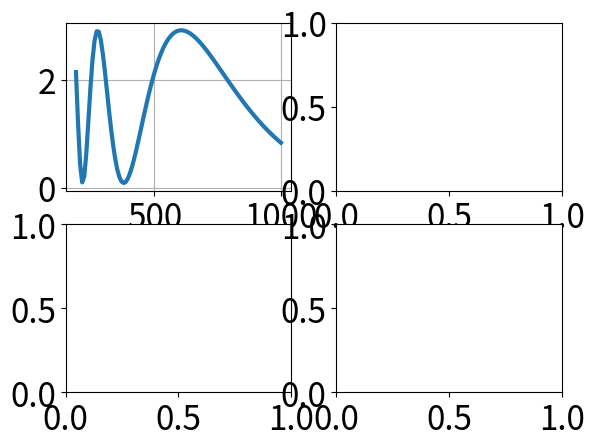

Here is the Python script that generated this plot: (Note: this script raises an exception after producing the figure.)
import numpy as np
import scipy.linalg as lin
import matplotlib.pyplot as plt

z_axis = np.array(np.linspace(-10e3, 10e3, 100))  # In Nanometers
wl_axis = np.array(np.linspace(190, 1000, 100))  # In Nanometers

phi = np.pi/3
simple_cos = np.cos(phi + z_axis * (2 * np.pi / wl_axis[0]))

wafer_reflection = np.ones(wl_axis.shape)
mirror_reflection = 0.5 * np.ones(wl_axis.shape)
decoherence = 1

# interferogram_per_wl = wafer_reflection + mirror_reflection + 2 * np.sqrt(wafer_reflection * mirror_reflection) \
#      * decoherence(Z) * decoherence(NA) * decoherence(Tilt) * np.cos(phi + Z * 2 * np.pi / wl)

interferogram_matrix = wafer_reflection + mirror_reflection + 2 * np.sqrt(wafer_reflection * mirror_reflection) \
     * decoherence * np.cos(phi + z_axis[z_axis.shape[0]//2 + 2] * 2 * np.pi / wl_axis)


plt.rcParams.update({'font.size': 24})
fig, ax = plt.subplots(2, 2)
fig.dpi = 400
fig._tight = True

fig.axes[0].plot(wl_axis, interferogram_matrix, linewidth=3)
fig.axes[0].grid()
# fig.axes[0]=('interferogram across single Z'), plt.xlabel('Wavelength'), plt.ylabel('Intensity')
plt.get_current_fig_manager().window.showMaximized()
# plt.show
